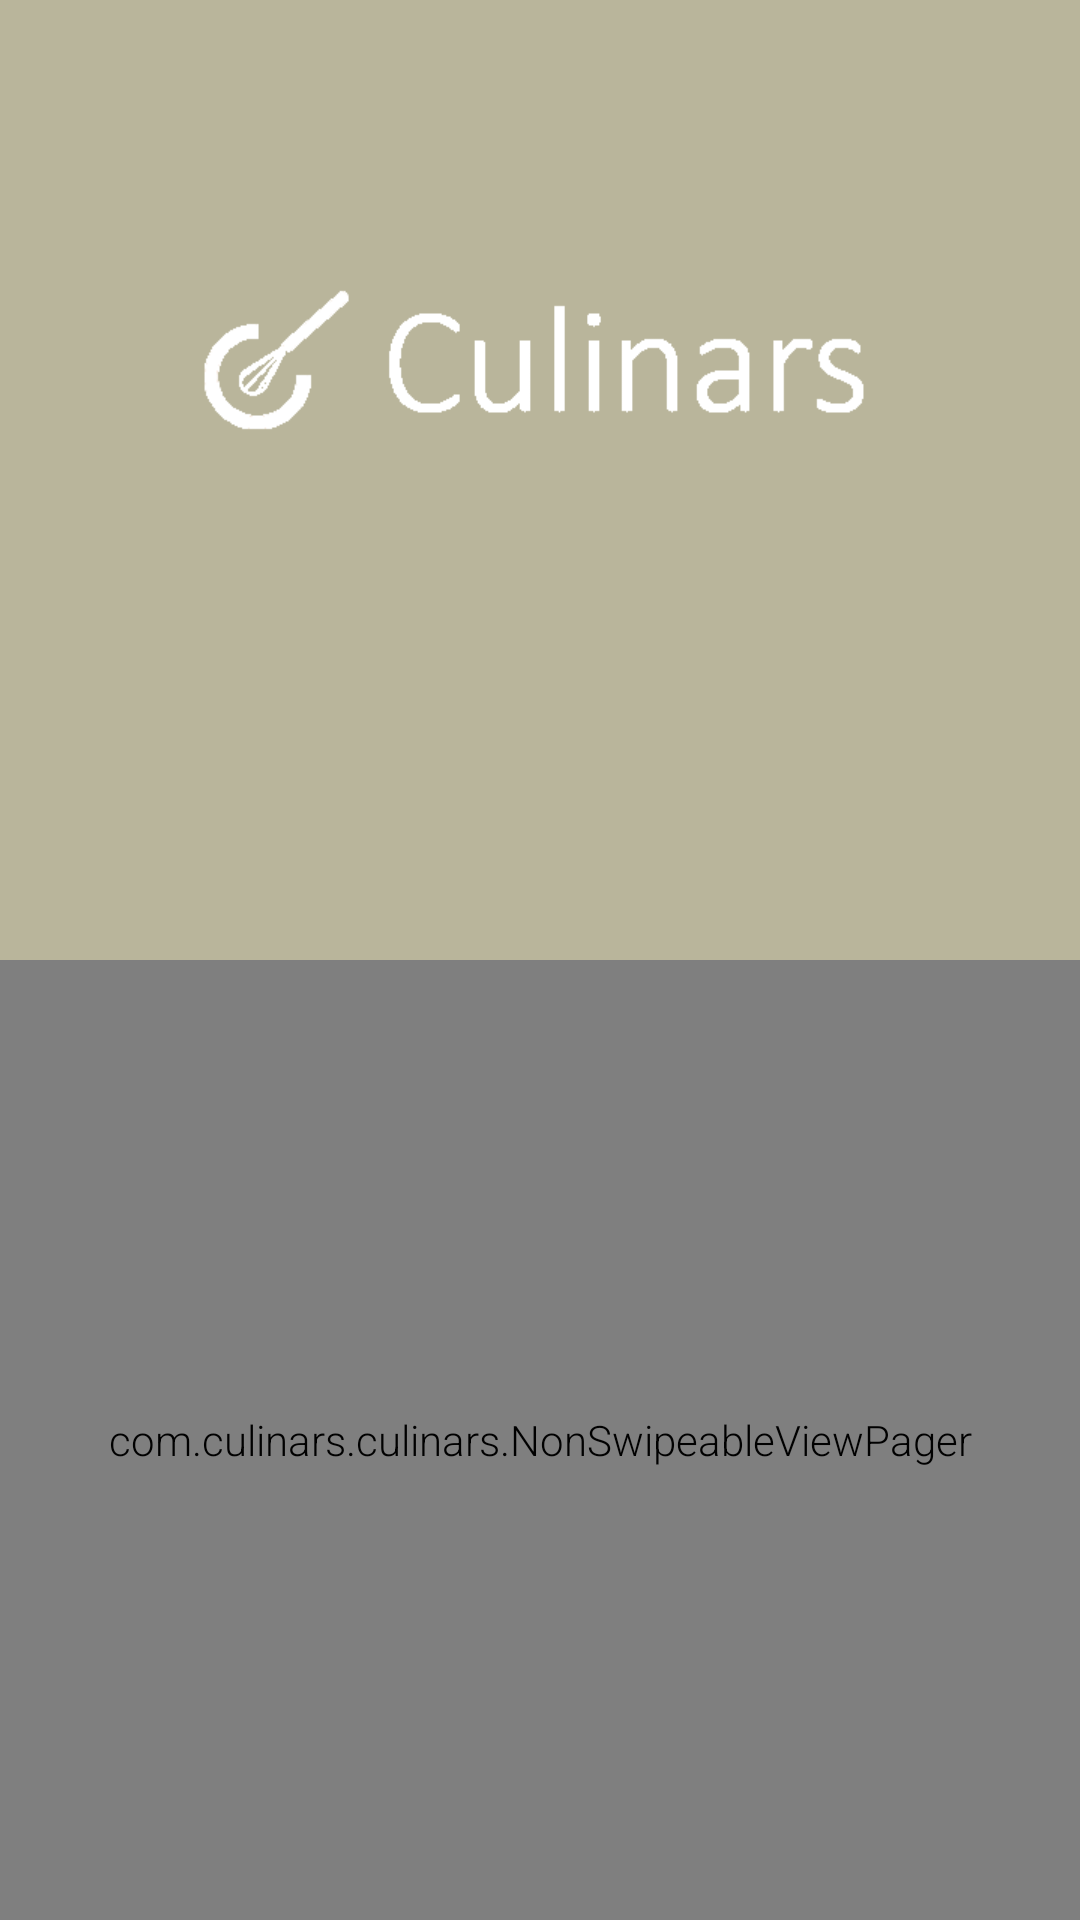

Layout XML and referenced resources for this Android screen:
<!-- AndroidManifest.xml: application theme AppTheme -->
<!-- res/layout/activity_splash.xml -->
<?xml version="1.0" encoding="utf-8"?>
<FrameLayout xmlns:android="http://schemas.android.com/apk/res/android"
    xmlns:tools="http://schemas.android.com/tools"
    android:layout_width="match_parent"
    android:layout_height="match_parent"
    tools:context="com.culinars.culinars.activity.SplashActivity"
    android:fitsSystemWindows="true"
    android:id="@+id/wrapper">
    <View
        android:id="@+id/background"
        android:layout_width="match_parent"
        android:layout_height="match_parent"
        android:fitsSystemWindows="true"
        android:background="@color/colorPrimary"/>
    <ImageView
        android:id="@+id/splash_logo"
        android:layout_width="wrap_content"
        android:layout_height="wrap_content"
        android:src="@drawable/culinars_white"
        android:layout_gravity="center"
        android:translationY="-200dp"/>
    <android.support.v4.view.ViewPager
        android:id="@+id/viewPager"
        android:layout_width="match_parent"
        android:layout_height="match_parent"/>

    <LinearLayout
        android:layout_width="match_parent"
        android:layout_height="match_parent"
        android:orientation="vertical"
        android:weightSum="1">

        <View
            android:layout_width="match_parent"
            android:layout_height="0dp"
            android:layout_weight="0.5"
            android:visibility="invisible"/>
        <FrameLayout
            android:id="@+id/login_wrapper"
            android:layout_width="match_parent"
            android:layout_height="0dp"
            android:layout_weight="0.5">
            
            <com.culinars.culinars.NonSwipeableViewPager
                android:id="@+id/login_pager"
                android:layout_width="match_parent"
                android:layout_height="match_parent"/>
            

        </FrameLayout>
    </LinearLayout>

</FrameLayout>
<!-- res/layout/fragment_login_options.xml (included above) -->
<?xml version="1.0" encoding="utf-8"?>
<FrameLayout xmlns:android="http://schemas.android.com/apk/res/android"
    xmlns:tools="http://schemas.android.com/tools"
    xmlns:app="http://schemas.android.com/apk/res-auto"
    android:layout_width="match_parent"
    android:layout_height="match_parent">
    

    <com.google.android.gms.common.SignInButton
        android:id="@+id/google_button"
        android:layout_width="200dp"
        android:layout_height="50dp"
        android:layout_marginBottom="75dp"
        android:layout_gravity="center"
        app:buttonSize="wide"/>
    <com.facebook.login.widget.LoginButton
        android:id="@+id/facebook_button"
        android:layout_width="195dp"
        android:layout_height="0dp"
        android:layout_marginBottom="25dp"
        android:paddingTop="13sp"
        android:paddingBottom="13sp"
        android:textSize="14sp"
        android:paddingStart="10dp"
        android:paddingLeft="10dp"
        android:layout_gravity="center"/>

    <android.support.v7.widget.AppCompatButton
        android:id="@+id/go_login_button"
        android:layout_width="90dp"
        android:layout_height="50dp"
        android:layout_marginTop="25dp"
        android:layout_marginEnd="52.5dp"
        android:layout_marginRight="52.5dp"
        android:text="Sign In"
        android:textColor="@android:color/white"
        android:background="@color/colorAccent"
        android:elevation="2dp"
        android:layout_gravity="center"/>
    <android.support.v7.widget.AppCompatButton
        android:id="@+id/go_register_button"
        android:layout_width="90dp"
        android:layout_height="50dp"
        android:layout_marginTop="25dp"
        android:layout_marginStart="52.5dp"
        android:layout_marginLeft="52.5dp"
        android:text="Sign Up"
        android:textColor="@android:color/white"
        android:background="@color/colorAccent"
        android:elevation="2dp"
        android:layout_gravity="center"/>
    <android.support.v7.widget.AppCompatButton
        android:id="@+id/continue_button"
        android:layout_width="200dp"
        android:layout_height="50dp"
        android:layout_marginTop="75dp"
        android:text="Let me continue for now"
        android:textColor="@android:color/white"
        android:background="@android:color/transparent"
        android:layout_gravity="center"/>

</FrameLayout>
<!-- resources referenced by this layout -->
<resources>
  <color name="colorAccent">#CDDC39</color>
  <color name="colorPrimary">#B9B59B</color>
  <!-- drawable culinars_white: png bitmap (drawable-xhdpi, 413897 bytes) -->
  <style name="AppTheme" parent="Theme.AppCompat.Light.DarkActionBar">
          
          <item name="colorPrimary">@color/colorPrimary</item>
          <item name="colorPrimaryDark">@color/colorPrimaryDark</item>
          <item name="colorAccent">@color/colorAccent</item>
          <item name="android:textColorPrimary">@android:color/white</item>
          <item name="android:textViewStyle">@style/RobotoTextViewStyle</item>
          <item name="android:buttonStyle">@style/RobotoButtonStyle</item>
      </style>
  <color name="colorPrimaryDark">#AAA68E</color>
  <style name="RobotoTextViewStyle" parent="android:Widget.TextView">
          <item name="android:fontFamily">sans-serif-light</item>
      </style>
  <style name="RobotoButtonStyle" parent="android:Widget.Holo.Button">
          <item name="android:fontFamily">sans-serif-light</item>
      </style>
</resources>
